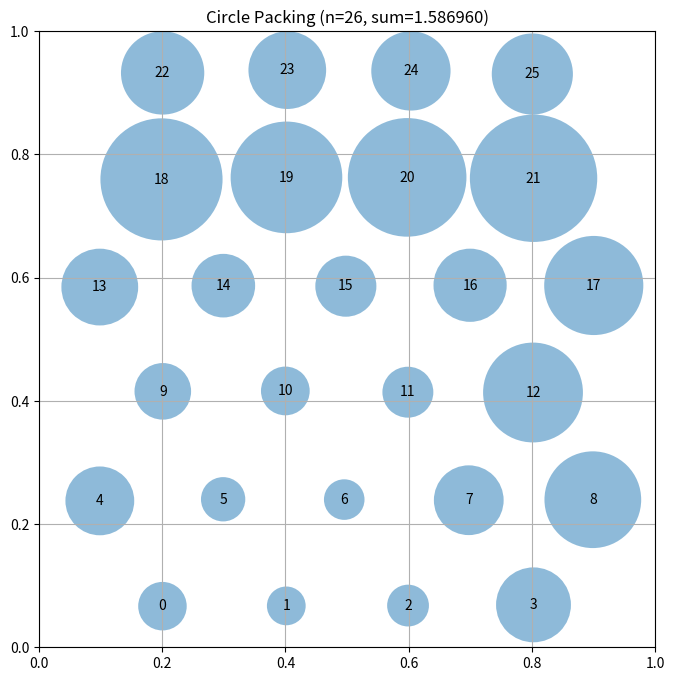

The script that saved this image:
# EVOLVE-BLOCK-START
"""Hexagonal-lattice constructor for packing 26 circles in a unit square."""
import numpy as np

N = 26
HEX_ASPECT = np.sqrt(3.0) / 2.0  # vertical spacing factor for hex lattice


def build_hex_rows():
    """
    Build 26 circle centers arranged in 6 hexagonal rows.

    Row layout (from bottom to top): 4, 5, 4, 5, 4, 4 circles.
    Rows with 5 circles are inset by half a spacing (hex offset),
    giving the densest local triangular arrangement.

    Returns:
        np.array of shape (26, 2)
    """
    s = 0.2                       # horizontal lattice spacing
    dy = s * HEX_ASPECT           # vertical lattice spacing
    row_counts = [4, 5, 4, 5, 4, 4]
    centers = []

    # vertical placement: center the 6 rows in the square
    total_h = dy * (len(row_counts) - 1)
    y0 = (1.0 - total_h) / 2.0

    for r, count in enumerate(row_counts):
        y = y0 + r * dy
        # 5-circle rows are offset inward by s/2 (hex staggering)
        x0 = (1.0 - s * (count - 1)) / 2.0
        for c in range(count):
            centers.append([x0 + c * s, y])

    return np.array(centers)


def solve_radii(centers, iterations=200):
    """
    Compute radii by proportional shrinking under two constraint types:
      1. Circle must stay inside unit square: r_i <= min(x, y, 1-x, 1-y)
      2. Circles must not overlap: r_i + r_j <= dist(i, j)

    Uses a bounded fixed-point loop: whenever a pair violates the
    distance constraint, both radii are scaled proportionally.

    Args:
        centers: (n, 2) array of centers
        iterations: max refinement passes

    Returns:
        np.array of shape (n,) of radii
    """
    n = centers.shape[0]

    # Wall constraints give an upper bound for each radius
    walls = np.minimum.reduce([
        centers[:, 0], centers[:, 1],
        1.0 - centers[:, 0], 1.0 - centers[:, 1]
    ])
    radii = walls.copy()

    # Precompute pairwise distances
    dist = np.linalg.norm(centers[:, None, :] - centers[None, :, :], axis=-1)

    for _ in range(iterations):
        # Pairwise violation: radii[i] + radii[j] > dist[i, j]
        excess = radii[:, None] + radii[None, :] - dist
        np.fill_diagonal(excess, -np.inf)
        worst = np.max(excess)
        if worst <= 1e-12:
            break
        # Fix all violating pairs proportionally, symmetric pass
        for i in range(n):
            for j in range(i + 1, n):
                d = dist[i, j]
                ssum = radii[i] + radii[j]
                if ssum > d + 1e-15 and ssum > 0:
                    scale = d / ssum
                    radii[i] *= scale
                    radii[j] *= scale

    # Never exceed wall bounds
    radii = np.minimum(radii, walls)
    return radii


def _pressures(centers, radii):
    """For each circle, compute 'pressure' = sum of violated room beyond
    its current radius, and the direction to relieve it (away from the
    tightest neighbor / toward square interior)."""
    n = centers.shape[0]
    diff = centers[:, None, :] - centers[None, :, :]
    dist = np.linalg.norm(diff, axis=-1)
    np.fill_diagonal(dist, np.inf)

    # slack to each neighbor: dist - (r_i + r_j); negative => tight
    slack = dist - (radii[:, None] + radii[None, :])
    np.fill_diagonal(slack, -np.inf)
    # wall slack: distance from center to wall minus radius
    wl = centers[:, 0] - radii          # left wall slack
    wr = 1.0 - centers[:, 0] - radii
    wb = centers[:, 1] - radii
    wt = 1.0 - centers[:, 1] - radii

    pressure = np.zeros(n)
    move = np.zeros((n, 2))
    with np.errstate(divide="ignore", invalid="ignore"):
        unit = np.where(dist[:, :, None] > 1e-12,
                        diff / np.maximum(dist[:, :, None], 1e-12), 0.0)
    # pairwise relief: push tight pairs apart proportionally
    tight = np.maximum(-slack, 0.0)     # amount by which pair is over-tight
    np.fill_diagonal(tight, 0.0)
    push = (unit * tight[:, :, None] * 0.5).sum(axis=1) \
         - (unit * tight[:, :, None] * 0.5).sum(axis=0)

    # wall relief: push inward when a wall is violated
    dx = np.maximum(-wl, 0.0) - np.maximum(-wr, 0.0)
    dy = np.maximum(-wb, 0.0) - np.maximum(-wt, 0.0)
    wall = np.stack([dx, dy], axis=1)

    pressure = tight.sum(axis=1) \
        + np.maximum(-wl, 0) + np.maximum(-wr, 0) \
        + np.maximum(-wb, 0) + np.maximum(-wt, 0)
    return pressure, push + wall


def _perturb_and_resolve(centers, rounds=60, step=0.15, seed=0):
    """Iteratively move centers away from tight contacts and re-solve
    radii, keeping the best feasible configuration seen."""
    rng = np.random.default_rng(seed)
    best_centers = centers.copy()
    radii = solve_radii(centers)
    best_sum = float(np.sum(radii))

    cur = centers.copy()
    cur_radii = radii
    for t in range(rounds):
        pressure, move = _pressures(cur, cur_radii)
        total = pressure.sum()
        # apply movement with decaying step
        alpha = step * max(0.2, 1.0 - t / rounds)
        cur = cur + alpha * move
        # small decaying jitter to escape symmetric stalls
        cur += rng.normal(0, 0.002 * max(0.2, 1.0 - t / rounds),
                          size=cur.shape)
        cur = np.clip(cur, 1e-4, 1.0 - 1e-4)

        cur_radii = solve_radii(cur)
        s = float(np.sum(cur_radii))
        if s > best_sum:
            best_sum = s
            best_centers = cur.copy()
        if total <= 1e-9:
            break
    return best_centers


def construct_packing():
    """
    Construct a specific arrangement of 26 circles in a unit square
    that attempts to maximize the sum of their radii.

    Returns:
        Tuple of (centers, radii, sum_of_radii)
        centers: np.array of shape (26, 2) with (x, y) coordinates
        radii: np.array of shape (26) with radius of each circle
        sum_of_radii: Sum of all radii
    """
    centers = build_hex_rows()
    centers = _perturb_and_resolve(centers)
    radii = solve_radii(centers)
    sum_radii = float(np.sum(radii))
    return centers, radii, sum_radii
# EVOLVE-BLOCK-END


# This part remains fixed (not evolved)
def run_packing():
    """Run the circle packing constructor for n=26"""
    centers, radii, sum_radii = construct_packing()
    return centers, radii, sum_radii


def visualize(centers, radii):
    """
    Visualize the circle packing

    Args:
        centers: np.array of shape (n, 2) with (x, y) coordinates
        radii: np.array of shape (n) with radius of each circle
    """
    import matplotlib.pyplot as plt
    from matplotlib.patches import Circle

    fig, ax = plt.subplots(figsize=(8, 8))

    # Draw unit square
    ax.set_xlim(0, 1)
    ax.set_ylim(0, 1)
    ax.set_aspect("equal")
    ax.grid(True)

    # Draw circles
    for i, (center, radius) in enumerate(zip(centers, radii)):
        circle = Circle(center, radius, alpha=0.5)
        ax.add_patch(circle)
        ax.text(center[0], center[1], str(i), ha="center", va="center")

    plt.title(f"Circle Packing (n={len(centers)}, sum={sum(radii):.6f})")
    plt.show()


if __name__ == "__main__":
    centers, radii, sum_radii = run_packing()
    print(f"Sum of radii: {sum_radii}")
    # AlphaEvolve improved this to 2.635

    # Uncomment to visualize:
    visualize(centers, radii)
